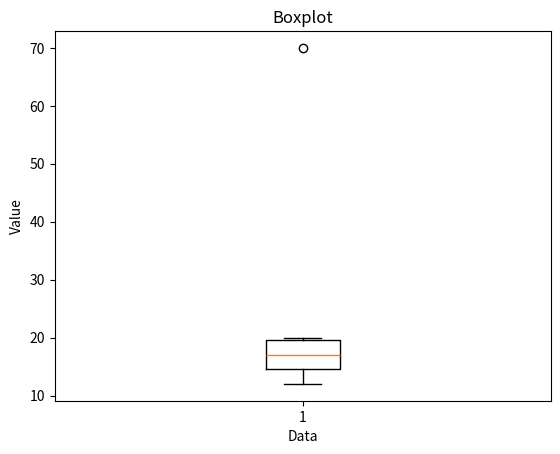

This figure's Python source:
import numpy as np
import matplotlib.pyplot as plt

data = [12, 18, 14, 20, 16, 70]
p_25 = np.percentile(data, 25)
p_50 = np.percentile(data, 50)
p_75 = np.percentile(data, 75)

print(f"25th Percentile: {p_25}")
print(f"50th Percentile: {p_50}")
print(f"75th Percentile: {p_75}")

plt.boxplot(data)
plt.title("Boxplot")
plt.xlabel("Data")
plt.ylabel("Value")
plt.show()
